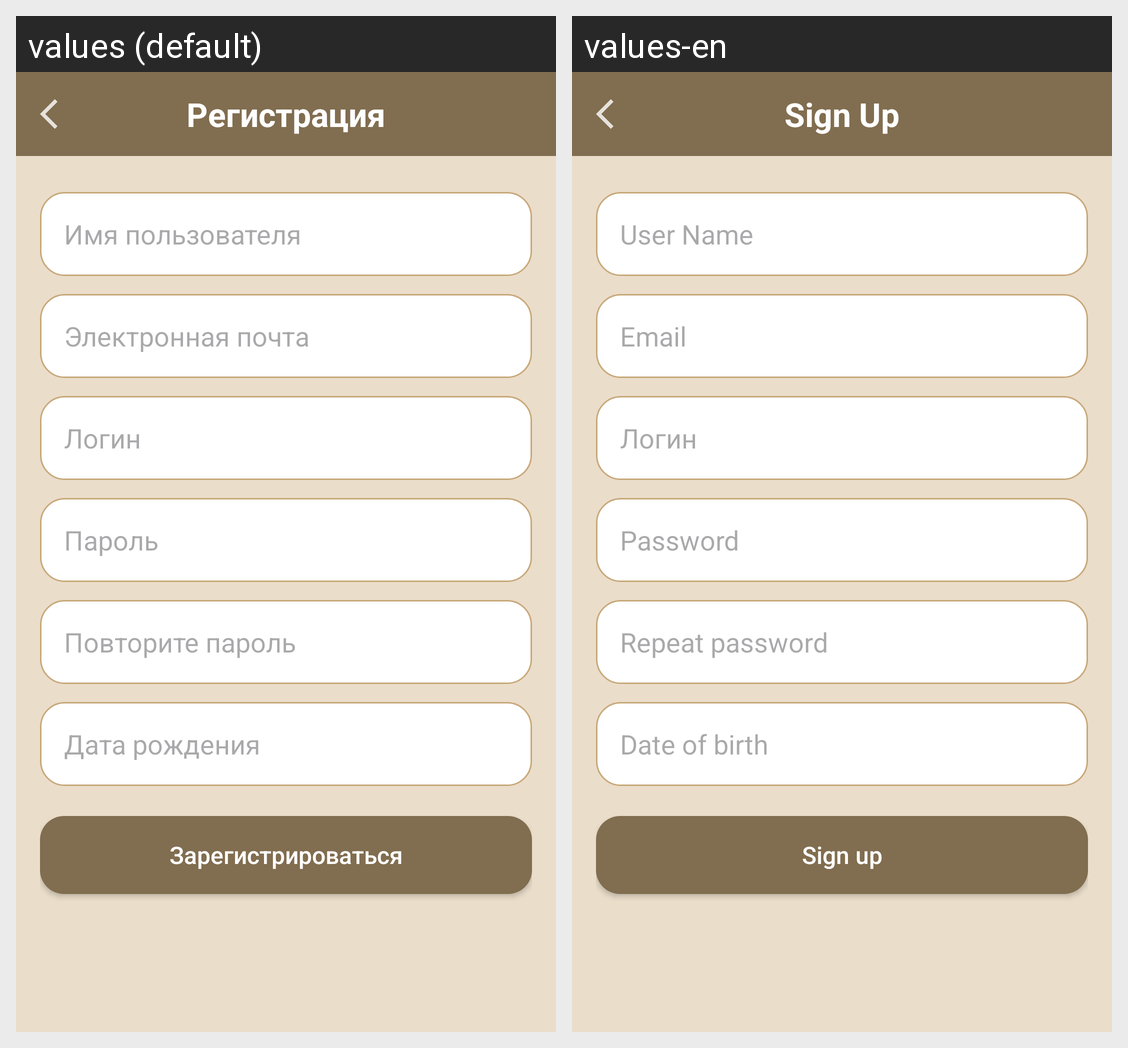

Locale-by-locale string values for the Android screen shown in this grid:
Android screen res/layout/activity_sign_up.xml rendered under 2 locales, left to right: values (default), values-en. Device: Nexus 5 (rendered at 1080×1920; each locale shown at half size, 540×960, under a caption strip naming it); theme Theme.OnlineLibrary.
Strings drawn on this screen, with the default value and each locale's value (text and hints the layout hard-codes, and strings that could not be matched under every locale, appear in the picture but are not listed):

sign_up1
  values: Регистрация
  values-en: Sign Up

username
  values: Имя пользователя
  values-en: User Name

email
  values: Электронная почта
  values-en: Email

password
  values: Пароль
  values-en: Password

repeat_password
  values: Повторите пароль
  values-en: Repeat password

date_of_birth
  values: Дата рождения
  values-en: Date of birth

sign_in_do
  values: Зарегистрироваться
  values-en: Sign up
